Dataset: cbis-ddsm (GitHub, RichardObi/mammo_dp). Classes: is benign false, benign.

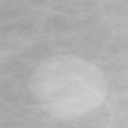
Label: benign

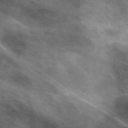
Label: benign

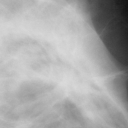
Label: is benign false

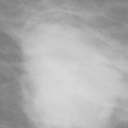
Label: is benign false

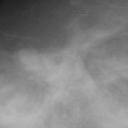
Label: is benign false

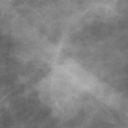
Label: benign
